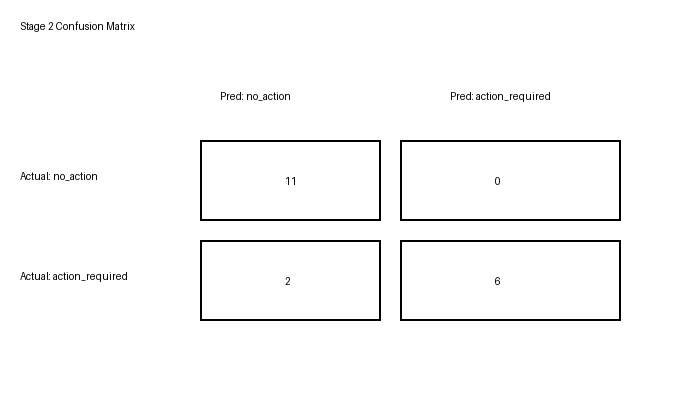

The table this chart was drawn from, first rows:
actual/predicted, no_action, action_required
no_action, 11, 0
action_required, 2, 6
